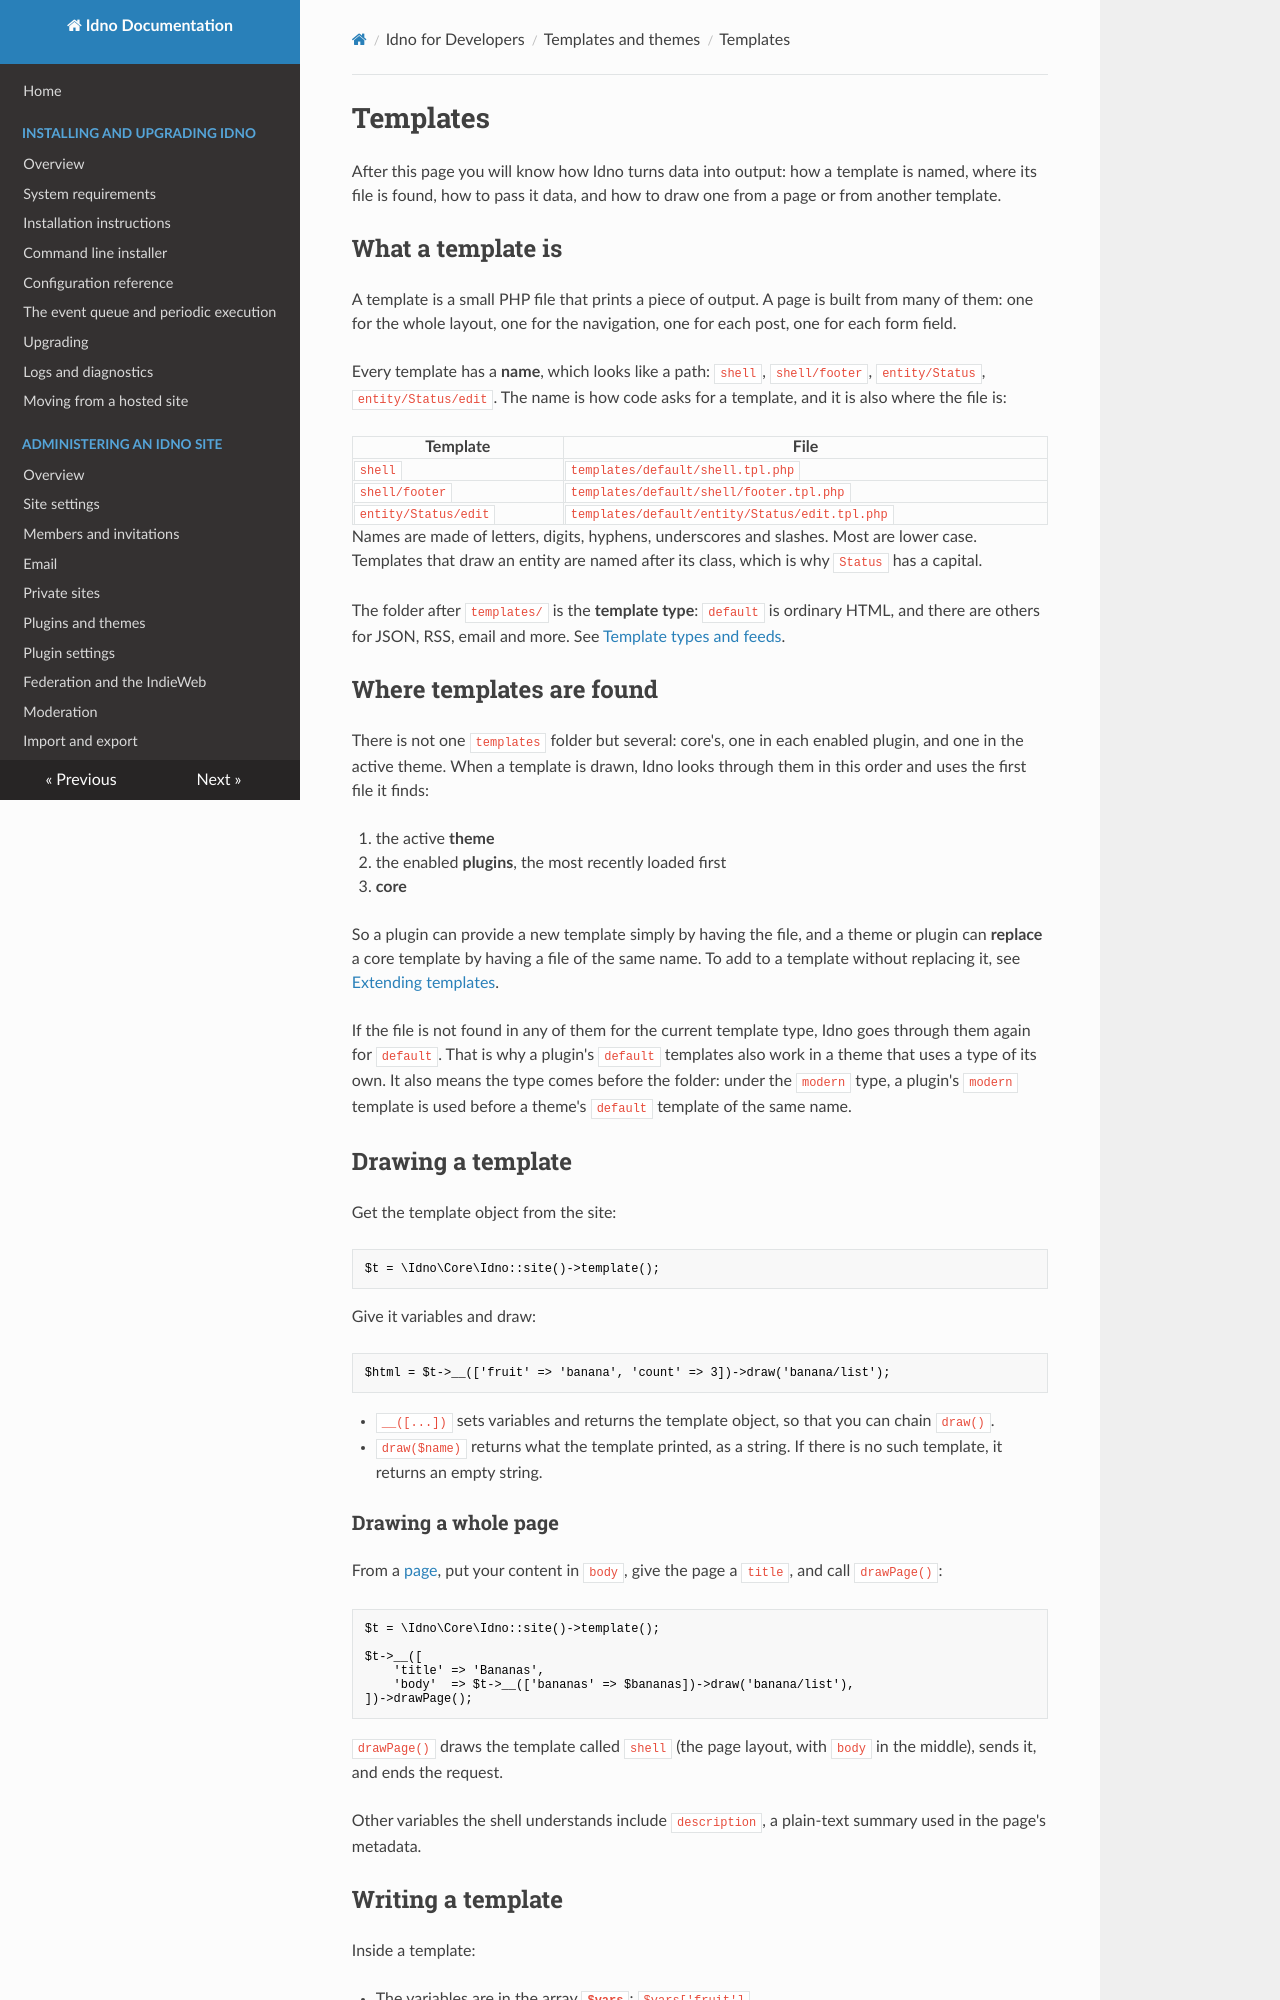

repository: idno/idno · page: developers/templating/index.html · generator: mkdocs

# Templates

After this page you will know how Idno turns data into output: how a template is named, where its file is
found, how to pass it data, and how to draw one from a page or from another template.

## What a template is

A template is a small PHP file that prints a piece of output. A page is built from many of them: one for the
whole layout, one for the navigation, one for each post, one for each form field.

Every template has a **name**, which looks like a path: `shell`, `shell/footer`, `entity/Status`,
`entity/Status/edit`. The name is how code asks for a template, and it is also where the file is:

| Template | File |
|---|---|
| `shell` | `templates/default/shell.tpl.php` |
| `shell/footer` | `templates/default/shell/footer.tpl.php` |
| `entity/Status/edit` | `templates/default/entity/Status/edit.tpl.php` |

Names are made of letters, digits, hyphens, underscores and slashes. Most are lower case. Templates that draw an
entity are named after its class, which is why `Status` has a capital.

The folder after `templates/` is the **template type**: `default` is ordinary HTML, and there are others for
JSON, RSS, email and more. See [Template types and feeds](types.md).

## Where templates are found

There is not one `templates` folder but several: core's, one in each enabled plugin, and one in the active theme.
When a template is drawn, Idno looks through them in this order and uses the first file it finds:

1. the active **theme**
2. the enabled **plugins**, the most recently loaded first
3. **core**

So a plugin can provide a new template simply by having the file, and a theme or plugin can **replace** a core
template by having a file of the same name. To add to a template without replacing it, see
[Extending templates](extending.md).

If the file is not found in any of them for the current template type, Idno goes through them again for
`default`. That is why a plugin's `default` templates also work in a theme that uses a type of its own. It also
means the type comes before the folder: under the `modern` type, a plugin's `modern` template is used before a
theme's `default` template of the same name.

## Drawing a template

Get the template object from the site:

```php
$t = \Idno\Core\Idno::site()->template();
```

Give it variables and draw:

```php
$html = $t->__(['fruit' => 'banana', 'count' => 3])->draw('banana/list');
```

* `__([...])` sets variables and returns the template object, so that you can chain `draw()`.
* `draw($name)` returns what the template printed, as a string. If there is no such template, it returns an
  empty string.

### Drawing a whole page

From a [page](../plugins/pages.md), put your content in `body`, give the page a `title`, and call `drawPage()`:

```php
$t = \Idno\Core\Idno::site()->template();

$t->__([
    'title' => 'Bananas',
    'body'  => $t->__(['bananas' => $bananas])->draw('banana/list'),
])->drawPage();
```

`drawPage()` draws the template called `shell` (the page layout, with `body` in the middle), sends it, and ends
the request.

Other variables the shell understands include `description`, a plain-text summary used in the page's metadata.
